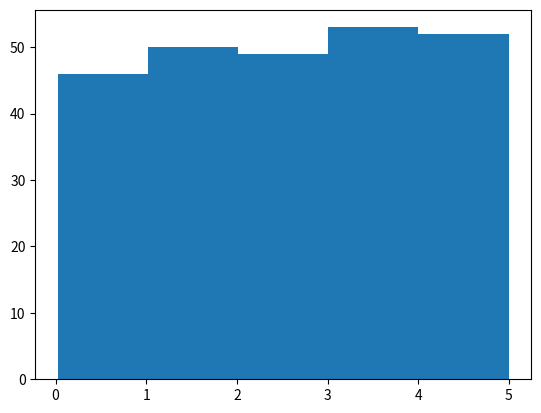

This figure's Python source:
import numpy
import matplotlib.pyplot as plt

x = numpy.random.uniform(0.0, 5.0, 250)

plt.hist(x, 5)
plt.show()
